Run: headless pygame with SDL's dummy video driver; simulated clock (each Clock.tick advances the game by its frame time, no real sleeping); random seed 0; keys injected as events and as key.get_pressed() state; no mouse input.
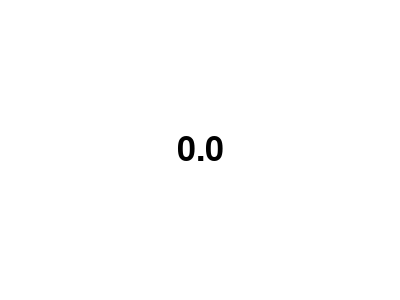
Frame 1 of 4 · flips 1–60 · no input
Frame 2 of 4 · flips 61–180 · tapped SPACE, RETURN · held RIGHT (→), D · screen unchanged from frame 1, image omitted
Frame 3 of 4 · flips 181–300 · held DOWN (↓), S · screen unchanged from frame 2, image omitted
Frame 4 of 4 · flips 301–420 · held LEFT (←), A, UP (↑), W · screen unchanged from frame 3, image omitted

The pygame program that drew these frames:

import pygame
import sys

# Initialize Pygame
pygame.init()

# Set up the window
WIDTH, HEIGHT = 400, 300
window = pygame.display.set_mode((WIDTH, HEIGHT))
pygame.display.set_caption("Reverse Timer")

# Define colors
WHITE = (255, 255, 255)
BLACK = (0, 0, 0)

# Define font
font = pygame.font.Font(None, 50)

# Define time variables
total_seconds = 60  # Set the initial time in seconds
current_time = total_seconds

# Set up the clock
clock = pygame.time.Clock()
FPS = 1  # Adjust this value as needed for your game

# Main loop
running = True
while running:
    for event in pygame.event.get():
        if event.type == pygame.QUIT:
            running = False

    # Update the timer based on FPS
    if current_time > 0:
        current_time -= 1 / FPS  # Decrement the timer based on FPS

    # Clear the screen
    window.fill(WHITE)

    # Render the timer text
    timer_text = font.render("{:.1f}".format(current_time), True, BLACK)  # Format time to one decimal place
    text_rect = timer_text.get_rect(center=(WIDTH // 2, HEIGHT // 2))
    window.blit(timer_text, text_rect)

    # Update the display
    pygame.display.flip()

    # Cap the frame rate
    clock.tick(FPS)  # Control the frame rate of the game

# Quit Pygame
pygame.quit()
sys.exit()
